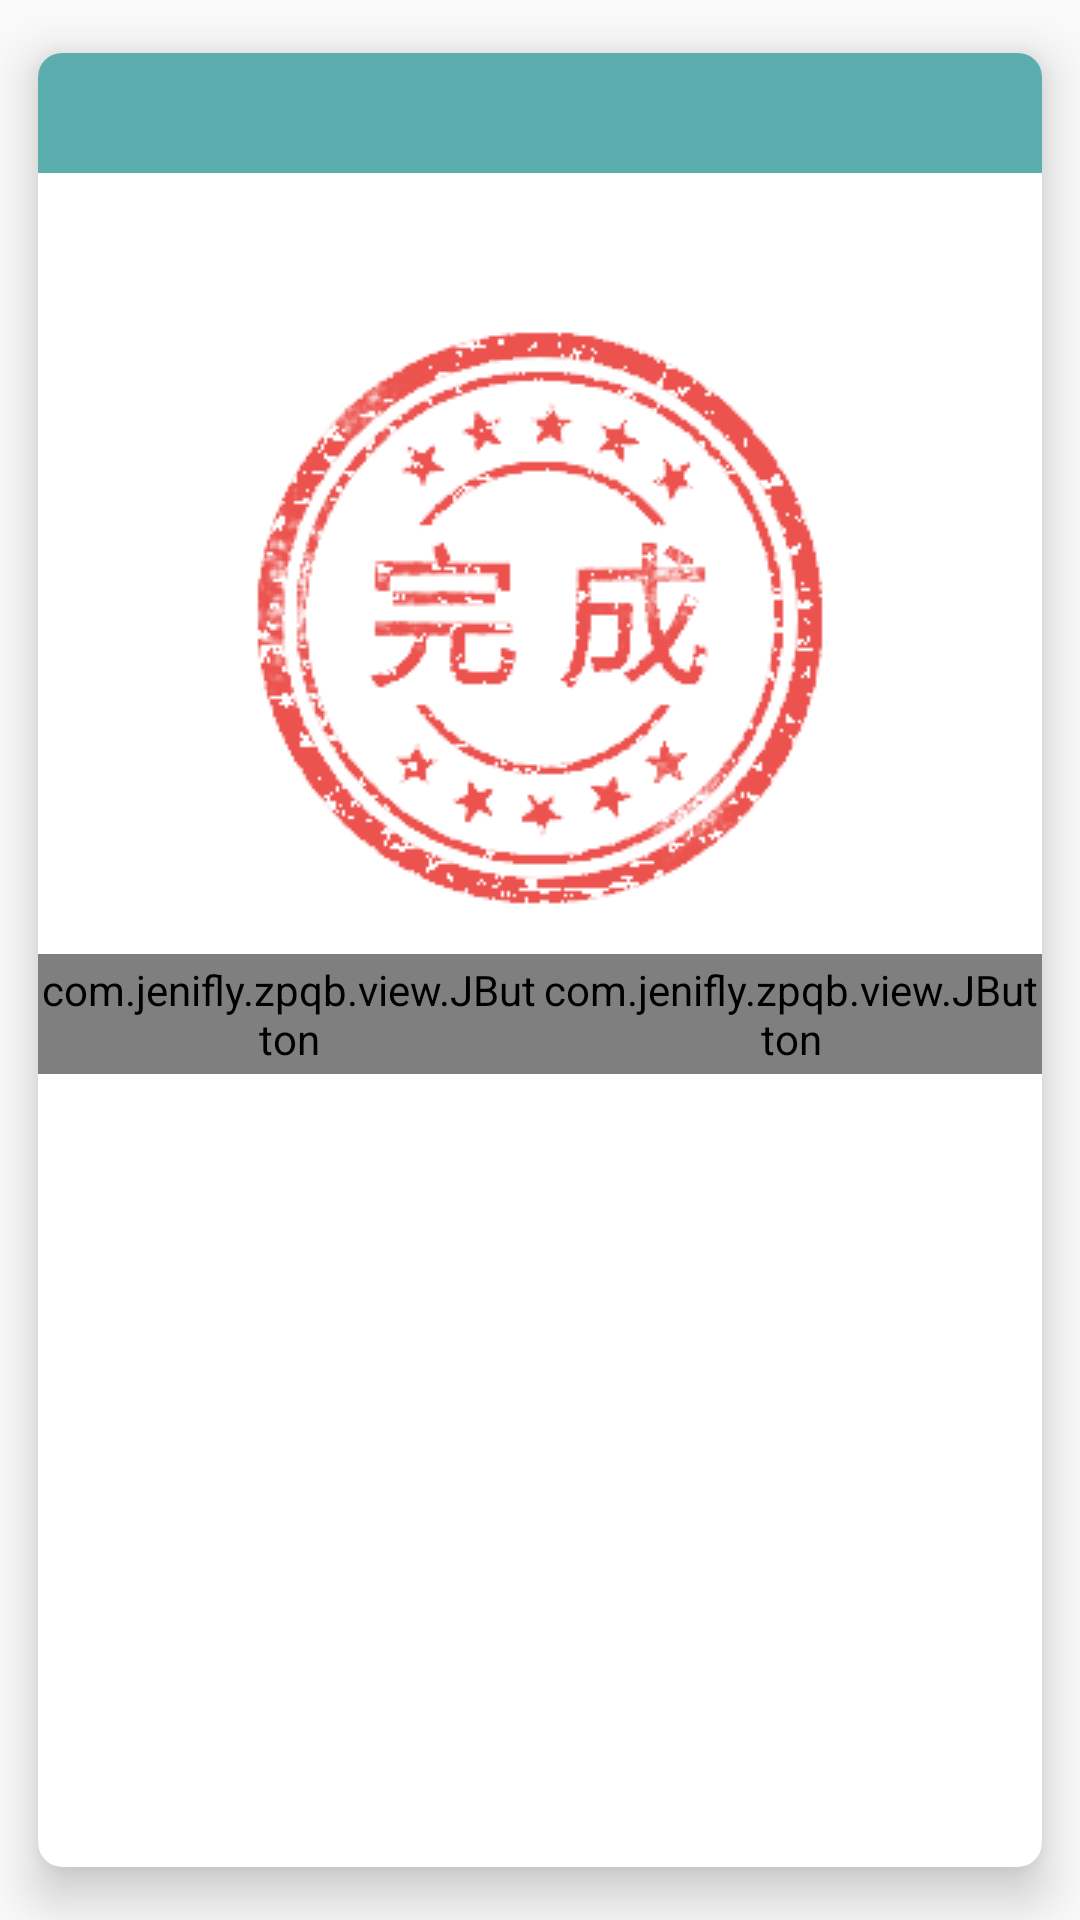

Reconstruct the res/layout file that produces this screen, plus the resources it refers to.
<!-- AndroidManifest.xml: application theme AppTheme -->
<!-- res/layout/qusetion_dialog.xml -->
<?xml version="1.0" encoding="utf-8"?>
<android.support.v7.widget.CardView xmlns:android="http://schemas.android.com/apk/res/android"
    xmlns:app="http://schemas.android.com/apk/res-auto"
    android:id="@+id/card_view"
    android:layout_width="match_parent"
    android:layout_height="wrap_content"
    android:orientation="vertical"
    app:cardCornerRadius="8dp"
    app:cardElevation="10dp"
    app:cardUseCompatPadding="true">

    <ScrollView
        android:layout_width="match_parent"
        android:layout_height="wrap_content"
        android:fillViewport="true"
        android:scrollbars="none">

        <LinearLayout
            android:layout_width="match_parent"
            android:layout_height="match_parent"
            android:gravity="center"
            android:orientation="vertical">

            <TextView
                android:id="@+id/title"
                android:layout_width="match_parent"
                android:layout_height="40dp"
                android:gravity="center"
                android:background="?attr/colorPrimary"
                android:paddingLeft="24dp"
                android:paddingRight="24dp"
                style="@style/Base.TextAppearance.AppCompat.Large"
                android:textColor="@color/white" />
            <TextView
                android:id="@+id/sub_title"
                style="@style/Base.TextAppearance.AppCompat.Medium"
                android:layout_width="wrap_content"
                android:layout_height="wrap_content"
                android:gravity="left"
                android:padding="12dp"
                android:textColor="#3d3d3d" />

            <android.support.v7.widget.AppCompatImageView
                android:id="@+id/image"
                android:layout_width="240dp"
                android:layout_height="200dp"
                android:layout_gravity="center"
                android:layout_marginBottom="12dp"
                android:src="@mipmap/icon_complete"/>

            <LinearLayout
                android:id="@+id/buttons_panel"
                android:layout_width="match_parent"
                android:layout_height="40dp"
                android:layout_gravity="right"
                android:orientation="horizontal">

                <com.jenifly.zpqb.view.JButton
                    android:id="@+id/negative"
                    android:layout_width="wrap_content"
                    android:layout_height="match_parent"
                    android:layout_weight="1"
                    android:textSize="15sp" />

                <com.jenifly.zpqb.view.JButton
                    android:id="@+id/position"
                    android:layout_width="wrap_content"
                    android:layout_height="match_parent"
                    android:layout_weight="1"
                    android:textSize="15sp" />
            </LinearLayout>

        </LinearLayout>
    </ScrollView>

</android.support.v7.widget.CardView>
<!-- resources referenced by this layout -->
<resources>
  <color name="white">#fff</color>
  <!-- mipmap icon_complete: png bitmap (mipmap-mdpi, 15551 bytes) -->
  <style name="AppTheme" parent="Theme.AppCompat.Light.NoActionBar">
          
          <item name="colorPrimary">@color/colorPrimary</item>
          <item name="colorPrimaryDark">@color/colorPrimaryDark</item>
          <item name="colorAccent">@color/colorAccent</item>
          <item name="android:fitsSystemWindows">false</item>
          <item name="android:windowTranslucentStatus">true</item>
          <item name="android:windowTranslucentNavigation">true</item>
          <item name="android:statusBarColor">@android:color/transparent</item>
      </style>
  <color name="colorPrimary">#5CADAD</color>
  <color name="colorPrimaryDark">#5CADAD</color>
  <color name="colorAccent">#84ceca</color>
</resources>
